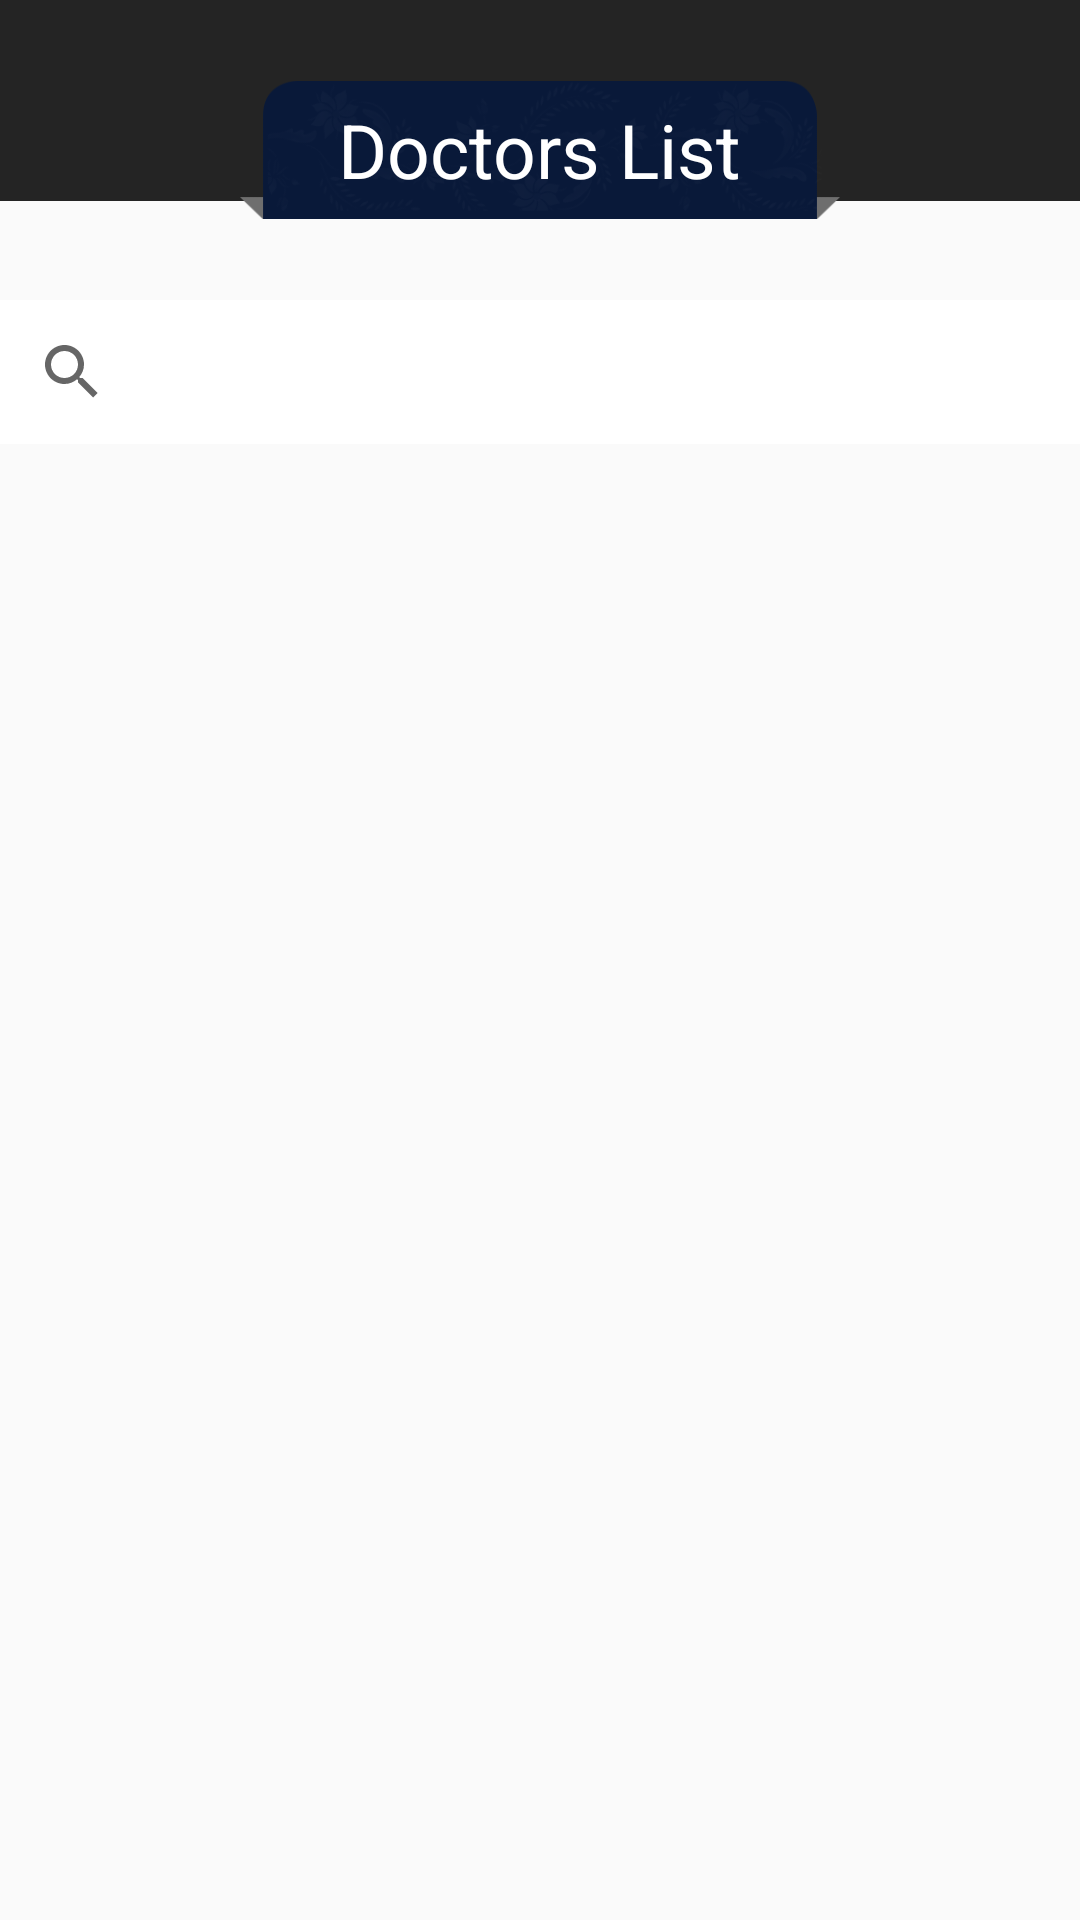

Produce the Android XML layout that renders to this screen, including the resource entries it uses.
<!-- AndroidManifest.xml: application theme AppTheme -->
<!-- res/layout/activity_list_doc.xml -->
<?xml version="1.0" encoding="utf-8"?>
<RelativeLayout xmlns:android="http://schemas.android.com/apk/res/android"
    xmlns:tools="http://schemas.android.com/tools"
    android:layout_width="match_parent"
    android:layout_height="match_parent"
    tools:context=".view.ListDocActivity">



    <RelativeLayout
        android:id="@+id/header"
        android:layout_width="match_parent"
        android:layout_height="wrap_content"
        android:layout_alignParentTop="true"
        android:background="@color/colorPrimaryDark"
        android:gravity="center" >

        <TextView
            android:layout_width="wrap_content"
            android:layout_height="wrap_content"
            android:layout_margin="20dp"
            android:textColor="@color/colorPrimaryDark"
            android:textSize="20sp" />


    </RelativeLayout>


    <RelativeLayout
        android:id="@+id/title"
        android:layout_width="wrap_content"
        android:layout_height="wrap_content"
        android:layout_alignParentTop="true"
        android:layout_centerHorizontal="true"
        android:gravity="center" >

        <ImageView
            android:layout_width="200dp"
            android:layout_height="100dp"
            android:src="@drawable/name_page" />

        <TextView
            android:layout_width="wrap_content"
            android:layout_height="wrap_content"
            android:text="Doctors List"
            android:textColor="@android:color/white"
            android:layout_centerHorizontal="true"
            android:layout_centerVertical="true"
            android:layout_centerInParent="true"
            android:textSize="25sp"
            />

    </RelativeLayout>



    <LinearLayout
        android:id="@+id/search_layout"
         android:layout_width="match_parent"
        android:layout_height="wrap_content"
        android:layout_below="@+id/title"
        android:orientation="horizontal"
        android:weightSum="3"
        android:background="@color/white"
        >

       

        <SearchView
            android:id="@+id/search_bar"
            android:layout_width="match_parent"
            android:layout_height="wrap_content"

            ></SearchView>

    </LinearLayout>

    <LinearLayout
        android:layout_width="match_parent"
        android:layout_height="match_parent"
        android:layout_below="@+id/search_layout"
        android:layout_marginTop="5dp"
        >

        <android.support.v7.widget.RecyclerView
            android:id="@+id/recyclerView"
            android:layout_width="match_parent"
            android:layout_height="match_parent"/>

    </LinearLayout>



</RelativeLayout>
<!-- resources referenced by this layout -->
<resources>
  <color name="colorPrimaryDark">#242424</color>
  <color name="white">#FFFFFF</color>
  <!-- drawable name_page: png bitmap (drawable, 36019 bytes) -->
  <style name="AppTheme" parent="Theme.AppCompat.Light.NoActionBar">
          
          <item name="colorPrimary">@color/colorPrimary</item>
          <item name="colorPrimaryDark">@color/colorPrimaryDark</item>
          <item name="colorAccent">@color/colorAccent</item>
      </style>
  <color name="colorPrimary">@color/not_blue</color>
  <color name="colorAccent">#dcffffff</color>
  <color name="not_blue">#5161AC</color>
</resources>
